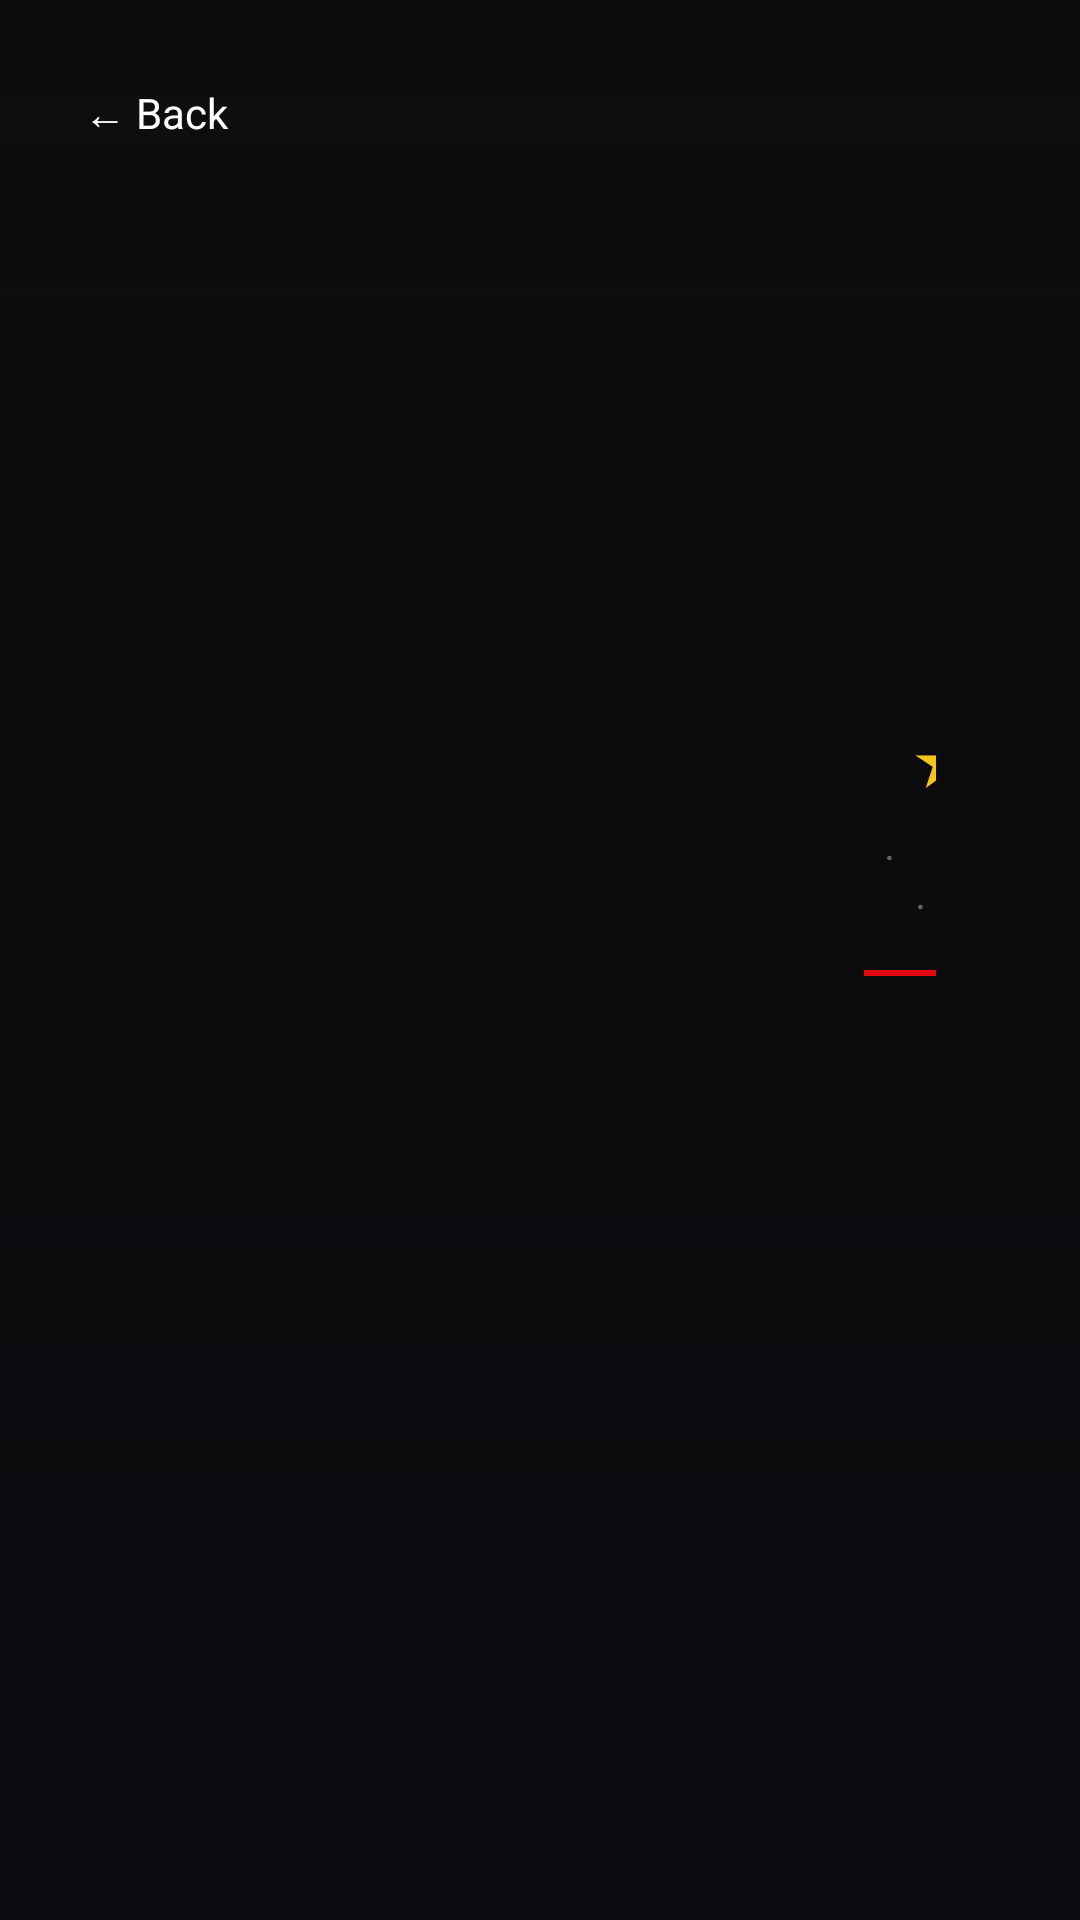

Layout XML and referenced resources for this Android screen:
<!-- AndroidManifest.xml: application theme Theme.NeroFlix -->
<!-- res/layout/activity_detail.xml -->
<?xml version="1.0" encoding="utf-8"?>
<RelativeLayout xmlns:android="http://schemas.android.com/apk/res/android"
    android:layout_width="match_parent"
    android:layout_height="match_parent"
    android:background="#0D0D0D">

    
    <ImageView
        android:id="@+id/detail_backdrop"
        android:layout_width="match_parent"
        android:layout_height="match_parent"
        android:scaleType="centerCrop"
        android:alpha="0.35"
        android:contentDescription="@string/backdrop_desc"/>

    
    <View
        android:layout_width="match_parent"
        android:layout_height="match_parent"
        android:background="@drawable/detail_backdrop_gradient"/>

    
    <TextView
        android:id="@+id/detail_back_btn"
        android:layout_width="wrap_content"
        android:layout_height="wrap_content"
        android:text="← Back"
        android:textColor="#FFFFFF"
        android:textSize="14sp"
        android:padding="12dp"
        android:layout_margin="16dp"
        android:background="@drawable/nav_item_focus_bg"
        android:focusable="true"
        android:focusableInTouchMode="false"/>

    
    <LinearLayout
        android:layout_width="match_parent"
        android:layout_height="match_parent"
        android:orientation="horizontal"
        android:padding="48dp"
        android:paddingTop="32dp"
        android:gravity="center_vertical">

        
        <ImageView
            android:id="@+id/detail_poster"
            android:layout_width="200dp"
            android:layout_height="300dp"
            android:scaleType="centerCrop"
            android:elevation="12dp"
            android:contentDescription="@string/poster_desc"/>

        
        <LinearLayout
            android:layout_width="0dp"
            android:layout_height="wrap_content"
            android:layout_weight="1"
            android:orientation="vertical"
            android:layout_marginStart="40dp">

            
            <LinearLayout
                android:layout_width="match_parent"
                android:layout_height="wrap_content"
                android:orientation="horizontal"
                android:gravity="center_vertical">

                <TextView
                    android:id="@+id/detail_title"
                    android:layout_width="0dp"
                    android:layout_height="wrap_content"
                    android:layout_weight="1"
                    android:textColor="#FFFFFF"
                    android:textSize="36sp"
                    android:textStyle="bold"/>

                <LinearLayout
                    android:layout_width="wrap_content"
                    android:layout_height="wrap_content"
                    android:orientation="horizontal"
                    android:gravity="center_vertical"
                    android:layout_marginStart="16dp">
                    <TextView
                        android:id="@+id/detail_rating"
                        android:layout_width="wrap_content"
                        android:layout_height="wrap_content"
                        android:textColor="#F5C518"
                        android:textSize="28sp"
                        android:textStyle="bold"/>
                    <TextView
                        android:layout_width="wrap_content"
                        android:layout_height="wrap_content"
                        android:text=" ★"
                        android:textColor="#F5C518"
                        android:textSize="24sp"/>
                </LinearLayout>
            </LinearLayout>

            
            <LinearLayout
                android:layout_width="wrap_content"
                android:layout_height="wrap_content"
                android:orientation="horizontal"
                android:layout_marginTop="8dp">
                <TextView
                    android:id="@+id/detail_year"
                    android:layout_width="wrap_content"
                    android:layout_height="wrap_content"
                    android:textColor="#AAAAAA"
                    android:textSize="14sp"/>
                <TextView
                    android:layout_width="wrap_content"
                    android:layout_height="wrap_content"
                    android:text="  ·  "
                    android:textColor="#666666"/>
                <TextView
                    android:id="@+id/detail_runtime"
                    android:layout_width="wrap_content"
                    android:layout_height="wrap_content"
                    android:textColor="#AAAAAA"
                    android:textSize="14sp"
                    android:visibility="gone"/>
                <TextView
                    android:layout_width="wrap_content"
                    android:layout_height="wrap_content"
                    android:text="  ·  "
                    android:textColor="#666666"/>
                <TextView
                    android:id="@+id/detail_genres"
                    android:layout_width="wrap_content"
                    android:layout_height="wrap_content"
                    android:textColor="#AAAAAA"
                    android:textSize="14sp"
                    android:visibility="gone"/>
            </LinearLayout>

            
            <View
                android:layout_width="48dp"
                android:layout_height="2dp"
                android:background="#E50914"
                android:layout_marginTop="12dp"
                android:layout_marginBottom="12dp"/>

            
            <TextView
                android:id="@+id/detail_tagline"
                android:layout_width="match_parent"
                android:layout_height="wrap_content"
                android:textColor="#888888"
                android:textSize="13sp"
                android:textStyle="italic"
                android:visibility="gone"/>

            
            <TextView
                android:id="@+id/detail_overview"
                android:layout_width="match_parent"
                android:layout_height="wrap_content"
                android:textColor="#CCCCCC"
                android:textSize="14sp"
                android:lineSpacingMultiplier="1.5"
                android:maxLines="4"
                android:ellipsize="end"
                android:layout_marginTop="8dp"/>

            
            <LinearLayout
                android:layout_width="wrap_content"
                android:layout_height="wrap_content"
                android:orientation="horizontal"
                android:layout_marginTop="24dp">

                <Button
                    android:id="@+id/detail_play_btn"
                    android:layout_width="160dp"
                    android:layout_height="48dp"
                    android:text="▶  PLAY NOW"
                    android:textColor="#000000"
                    android:backgroundTint="#FFFFFF"
                    android:textStyle="bold"
                    android:textSize="14sp"
                    android:focusable="true"
                    style="@style/Widget.NeroFlix.Button.Primary"/>

                <Button
                    android:id="@+id/detail_watchlist_btn"
                    android:layout_width="wrap_content"
                    android:layout_height="48dp"
                    android:text="+ Watchlist"
                    android:textColor="#FFFFFF"
                    android:backgroundTint="#33FFFFFF"
                    android:textStyle="bold"
                    android:textSize="14sp"
                    android:layout_marginStart="12dp"
                    android:focusable="true"
                    style="@style/Widget.NeroFlix.Button.Secondary"/>

                <Button
                    android:id="@+id/detail_download_btn"
                    android:layout_width="wrap_content"
                    android:layout_height="48dp"
                    android:text="⬇ Download"
                    android:textColor="#FFFFFF"
                    android:backgroundTint="#33FFFFFF"
                    android:textStyle="bold"
                    android:textSize="14sp"
                    android:layout_marginStart="12dp"
                    android:focusable="true"
                    style="@style/Widget.NeroFlix.Button.Secondary"/>

            </LinearLayout>
        </LinearLayout>
    </LinearLayout>

    <ProgressBar
        android:id="@+id/detail_progress"
        android:layout_width="32dp"
        android:layout_height="32dp"
        android:layout_centerInParent="true"
        android:indeterminateTint="@color/neon_red"
        android:visibility="gone"/>

</RelativeLayout>
<!-- resources referenced by this layout -->
<resources>
  <color name="neon_red">#E50914</color>
  <!-- drawable detail_backdrop_gradient (drawable) -->
  <?xml version="1.0" encoding="utf-8"?>
  <shape xmlns:android="http://schemas.android.com/apk/res/android">
      <gradient android:type="linear" android:angle="270"
          android:startColor="#00000000" android:endColor="#0A0A0F" />
  </shape>
  <!-- drawable nav_item_focus_bg (drawable) -->
  <?xml version="1.0" encoding="utf-8"?>
  <selector xmlns:android="http://schemas.android.com/apk/res/android">
      <item android:state_focused="true">
          <shape><solid android:color="#33E50914"/><stroke android:width="1dp" android:color="#E50914"/><corners android:radius="4dp"/></shape>
      </item>
      <item android:state_pressed="true">
          <shape><solid android:color="#4DE50914"/><corners android:radius="4dp"/></shape>
      </item>
      <item><shape><solid android:color="#00000000"/></shape></item>
  </selector>
  <string name="backdrop_desc">Movie backdrop</string>
  <string name="poster_desc">Movie poster</string>
  <style name="Widget.NeroFlix.Button.Primary" parent="Widget.MaterialComponents.Button">
          <item name="cornerRadius">6dp</item>
          <item name="android:stateListAnimator">@null</item>
      </style>
  <style name="Widget.NeroFlix.Button.Secondary" parent="Widget.MaterialComponents.Button.OutlinedButton">
          <item name="cornerRadius">6dp</item>
          <item name="strokeColor">@color/text_secondary</item>
          <item name="android:stateListAnimator">@null</item>
      </style>
  <style name="Theme.NeroFlix" parent="Theme.MaterialComponents.NoActionBar">
          <item name="colorPrimary">@color/neon_red</item>
          <item name="colorPrimaryVariant">@color/neon_red_dark</item>
          <item name="colorOnPrimary">@color/text_primary</item>
          <item name="colorSurface">@color/bg_secondary</item>
          <item name="colorOnSurface">@color/text_primary</item>
          <item name="android:windowBackground">@color/bg_primary</item>
          <item name="android:statusBarColor">@color/bg_primary</item>
          <item name="android:navigationBarColor">@color/bg_primary</item>
          <item name="android:windowNoTitle">true</item>
          <item name="android:windowActionBar">false</item>
          <item name="android:windowFullscreen">false</item>
          <item name="android:windowContentOverlay">@null</item>
      </style>
  <color name="text_secondary">#B0B0C8</color>
  <color name="neon_red_dark">#A00000</color>
  <color name="text_primary">#FFFFFF</color>
  <color name="bg_secondary">#12121A</color>
  <color name="bg_primary">#0A0A0F</color>
</resources>
